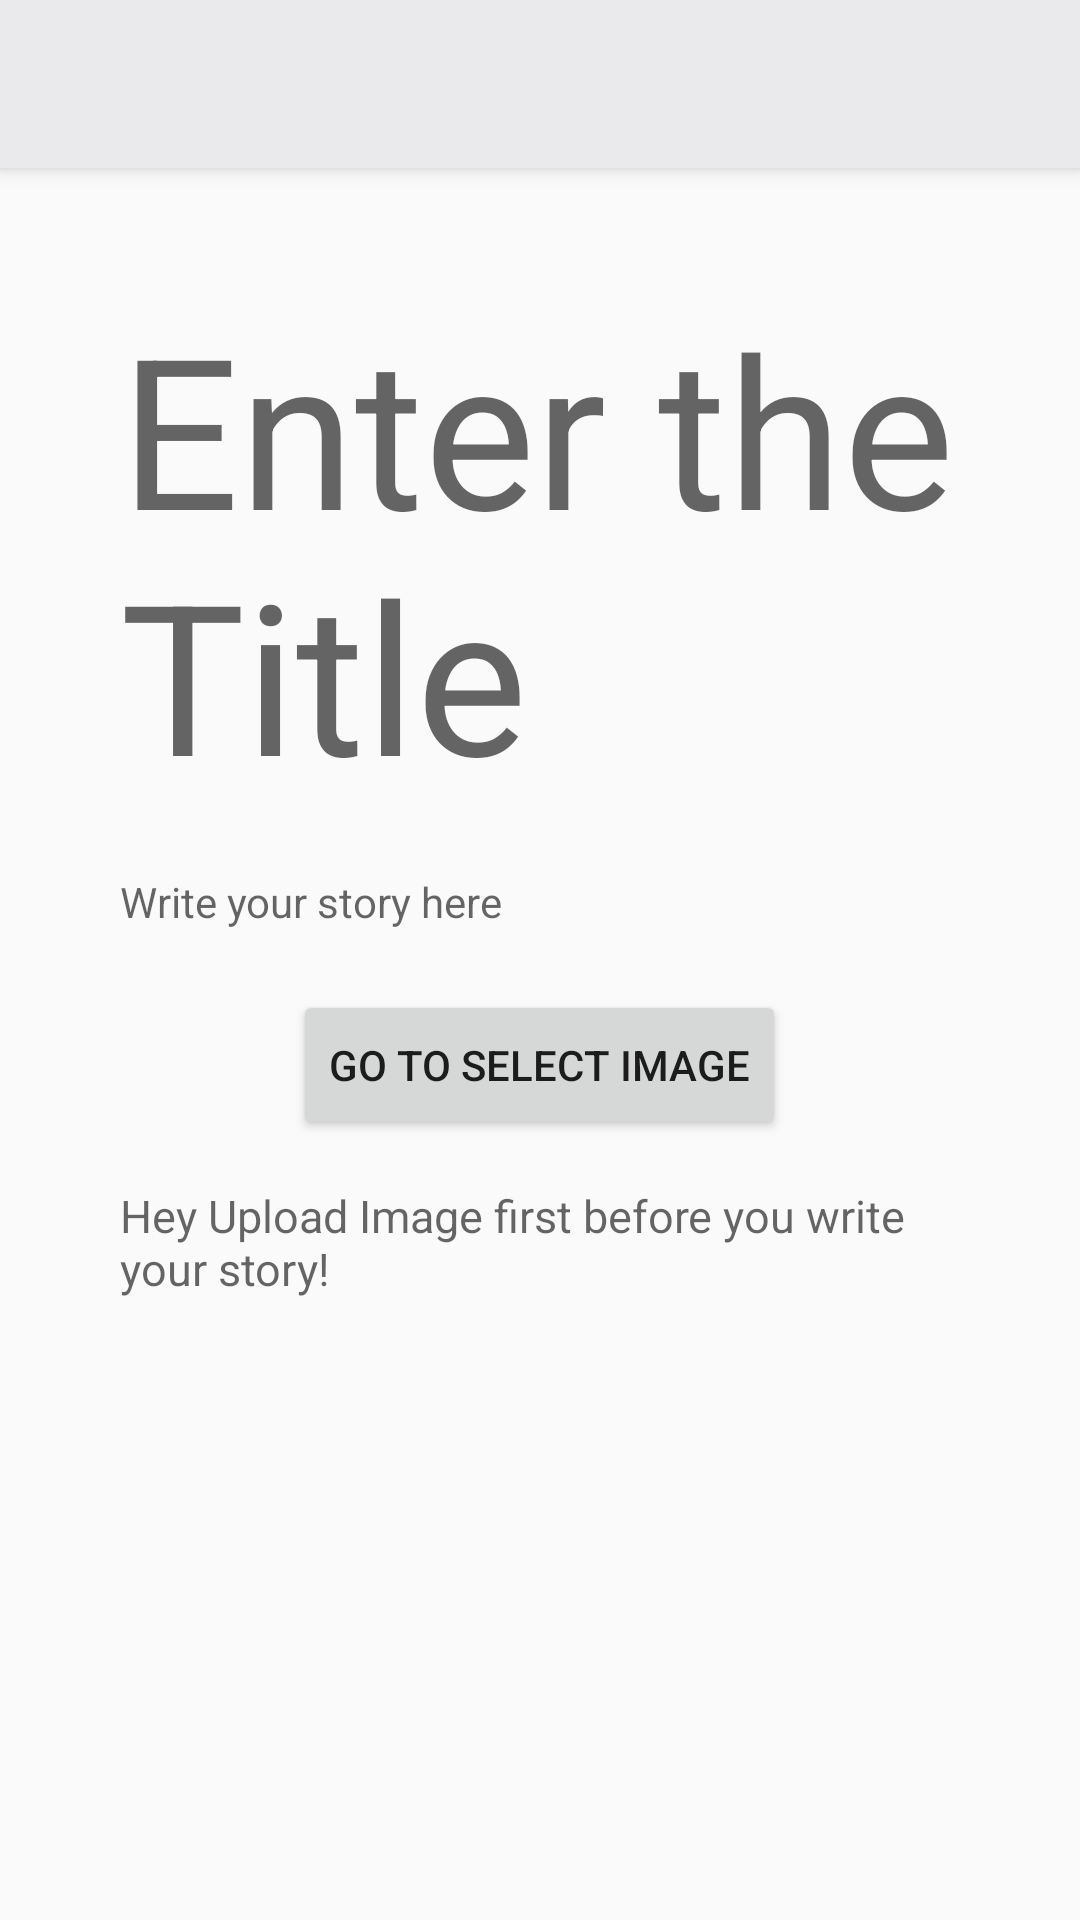

Reconstruct the res/layout file that produces this screen, plus the resources it refers to.
<!-- AndroidManifest.xml: application theme AppTheme -->
<!-- res/layout/activity_reise_add.xml -->
<?xml version="1.0" encoding="utf-8"?>
<android.support.design.widget.CoordinatorLayout xmlns:android="http://schemas.android.com/apk/res/android"
    xmlns:app="http://schemas.android.com/apk/res-auto"
    xmlns:tools="http://schemas.android.com/tools"
    android:layout_width="match_parent"
    android:layout_height="match_parent"
    tools:context="com.example.fajar.reisenote.activities.ReiseEditActivity">

    <android.support.design.widget.AppBarLayout
        android:layout_width="match_parent"
        android:layout_height="wrap_content">

        <android.support.v7.widget.Toolbar
            android:id="@+id/toolbar"
            android:layout_width="match_parent"
            android:layout_height="?attr/actionBarSize"
            android:background="?attr/colorPrimary"
            app:popupTheme="@style/AppTheme.PopupOverlay"></android.support.v7.widget.Toolbar>

    </android.support.design.widget.AppBarLayout>

    <include layout="@layout/content_reise_add" />

</android.support.design.widget.CoordinatorLayout>
<!-- res/layout/content_reise_add.xml (included above) -->
<?xml version="1.0" encoding="utf-8"?>
<RelativeLayout xmlns:android="http://schemas.android.com/apk/res/android"
    xmlns:app="http://schemas.android.com/apk/res-auto"
    xmlns:tools="http://schemas.android.com/tools"
    android:layout_width="match_parent"
    android:layout_height="match_parent"
    android:padding="@dimen/size_40"
    app:layout_behavior="@string/appbar_scrolling_view_behavior"
    tools:context="com.example.fajar.reisenote.activities.ReiseEditActivity"
    tools:ignore="MissingPrefix"
    tools:showIn="@layout/activity_reise_add">

    <EditText
        android:id="@+id/reise_add_title"
        fontPath="fonts/candy.otf"
        android:layout_width="match_parent"
        android:layout_height="wrap_content"
        android:background="@android:color/transparent"
        android:hint="@string/enter_the_title_here"
        android:maxLength="80"
        android:textSize="@dimen/textsize_70"

        android:transitionName="simple_title_animation"
        tools:ignore="UnusedAttribute" />

    <EditText
        android:id="@+id/reise_add_description"
        android:layout_width="match_parent"
        android:layout_height="wrap_content"
        android:layout_below="@id/reise_add_title"

        android:layout_marginTop="@dimen/size_20"
        android:background="@android:color/transparent"
        android:hint="@string/here_goes_your_description"
        android:textSize="@dimen/textsize_14" />

    <Button
        android:id="@+id/btn_select_activity"
        android:layout_width="wrap_content"
        android:layout_height="@dimen/size_50"
        android:layout_below="@id/reise_add_description"
        android:layout_centerHorizontal="true"
        android:layout_marginTop="@dimen/size_20"
        android:onClick="selectActivity"
        android:text="@string/choose_image" />

    <TextView
        android:id="@+id/tv_retrive"
        android:layout_width="wrap_content"
        android:layout_height="@dimen/size_50"
        android:layout_below="@id/btn_select_activity"
        android:layout_centerHorizontal="true"
        android:layout_marginTop="@dimen/size_15"
        android:hint="@string/uploadfirst"
        android:textColor="@color/colorAccent"
        android:textSize="15sp" />

    <ImageView
        android:id="@+id/image_load2"
        android:layout_width="match_parent"
        android:layout_height="400dp"
        android:layout_below="@+id/tv_retrive"
        android:layout_margin="@dimen/size_15" />

</RelativeLayout>
<!-- resources referenced by this layout -->
<resources>
  <color name="colorAccent">#ffff4444</color>
  <dimen name="size_15">15dp</dimen>
  <dimen name="size_20">20dp</dimen>
  <dimen name="size_40">40dp</dimen>
  <dimen name="size_50">50dp</dimen>
  <dimen name="textsize_14">14sp</dimen>
  <dimen name="textsize_70">70sp</dimen>
  <string name="choose_image">Go to select image</string>
  <string name="enter_the_title_here">Enter the Title</string>
  <string name="here_goes_your_description">Write your story here</string>
  <string name="uploadfirst">Hey Upload Image first before you write your story!</string>
  <style name="AppTheme.PopupOverlay" parent="ThemeOverlay.AppCompat.Light" />
  <style name="AppTheme" parent="Theme.AppCompat.Light.NoActionBar">
          
          <item name="colorPrimary">@color/colorPrimary</item>
          <item name="colorPrimaryDark">@color/colorPrimaryDark</item>
          <item name="colorControlNormal">#000</item>
          <item name="colorAccent">@color/colorAccent</item>
  
      </style>
  <color name="colorPrimary">#eaeaec</color>
  <color name="colorPrimaryDark">#eaeaec</color>
</resources>
